Photos from the image-classification dataset "SAR" in the GitHub repository danfye/01SAR_HROS. Its 10 classes are: photovoltaic, airplane, beach, bridge, crosswalk, golf course, oil tank, river, runway, ship.

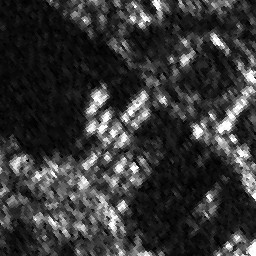
Label: bridge

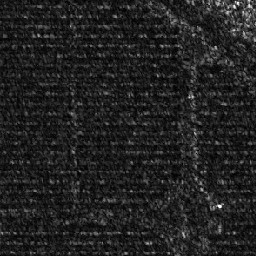
Label: photovoltaic

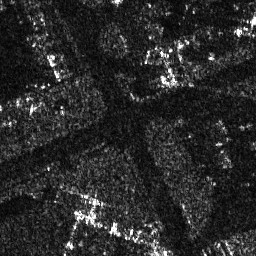
Label: crosswalk

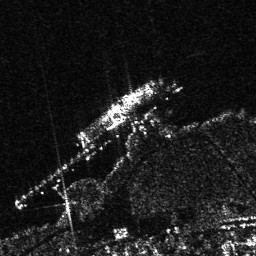
Label: ship

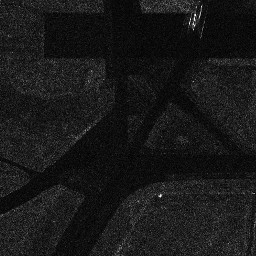
Label: runway

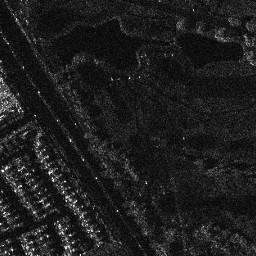
Label: golf course
